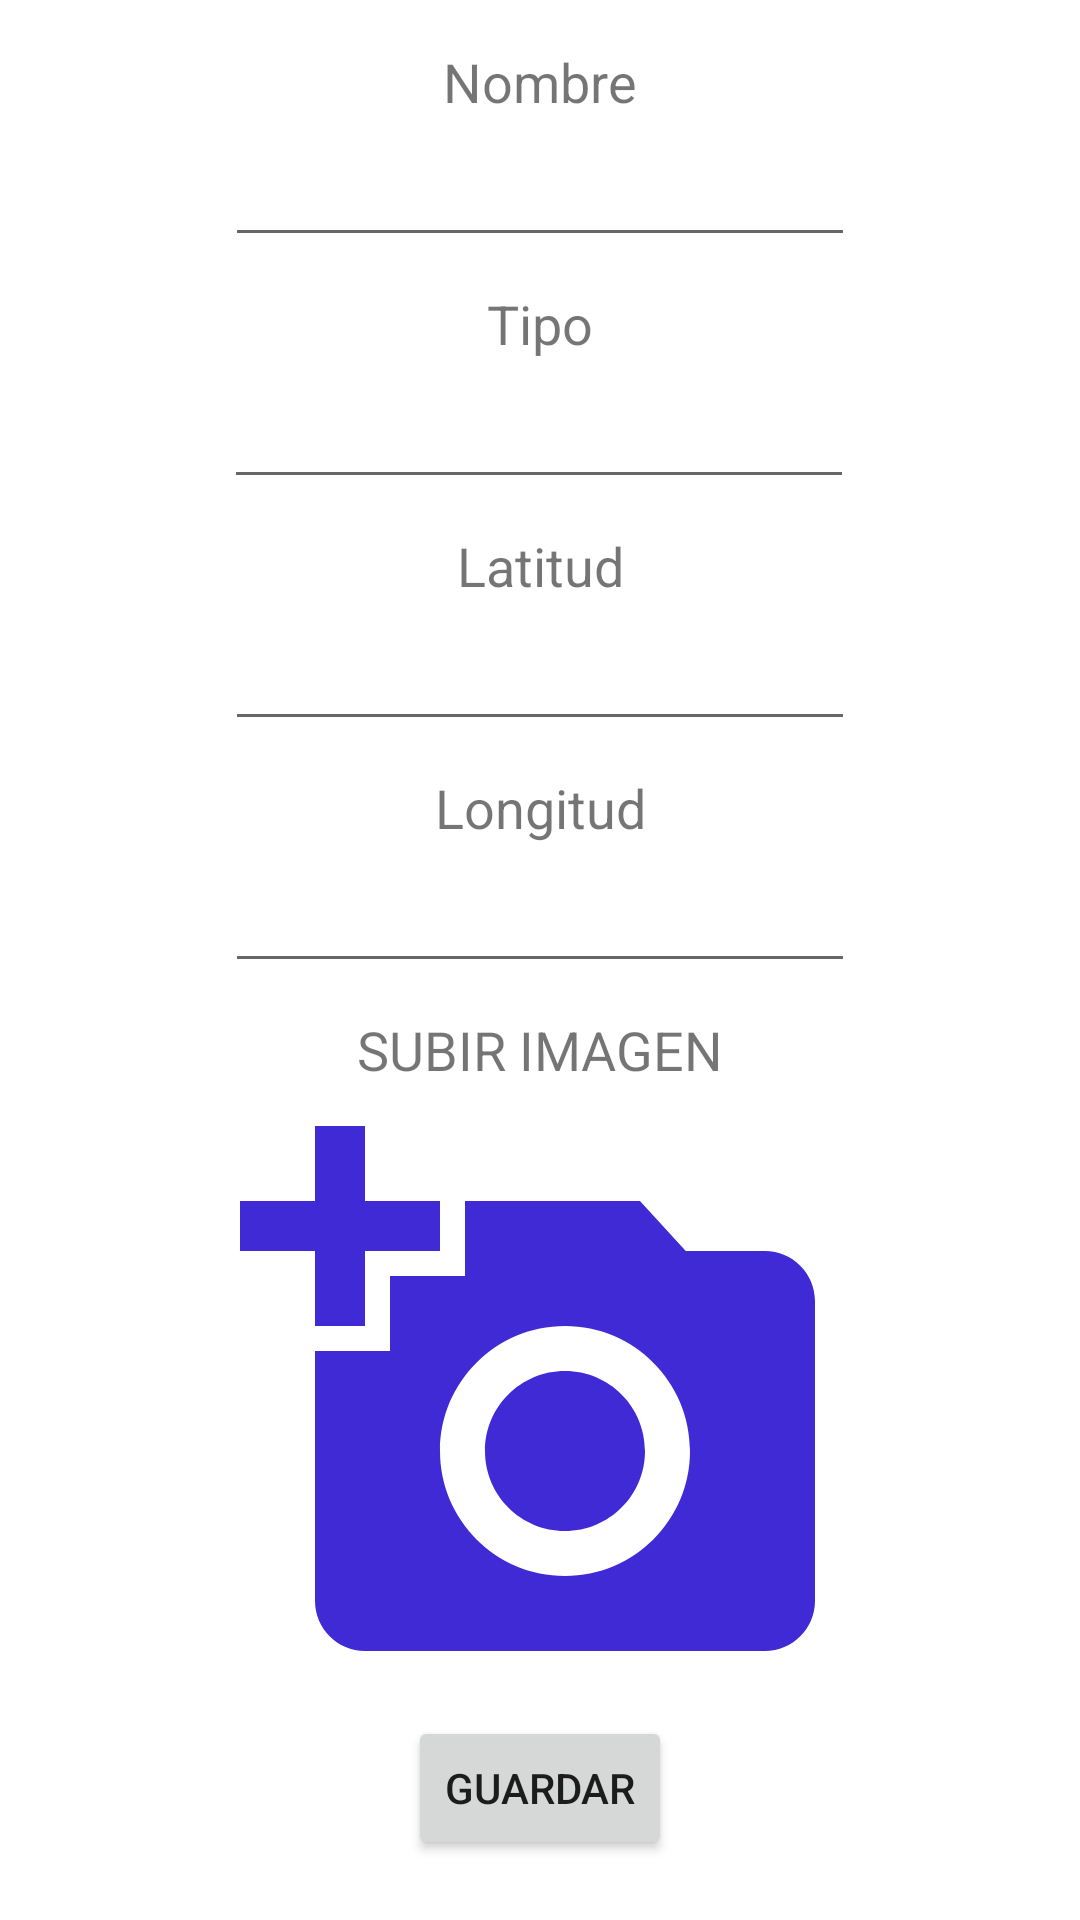

Write the Android layout XML for this screen, with the resource values it uses.
<!-- AndroidManifest.xml: application theme Theme.ExamenFinalVideojuegos -->
<!-- res/layout/activity_capturar_pokemon.xml -->
<?xml version="1.0" encoding="utf-8"?>
<ScrollView xmlns:android="http://schemas.android.com/apk/res/android"
    xmlns:app="http://schemas.android.com/apk/res-auto"
    xmlns:tools="http://schemas.android.com/tools"
    android:layout_width="match_parent"
    android:layout_height="match_parent"
    tools:context=".CapturarPokemon">

    <androidx.constraintlayout.widget.ConstraintLayout
        android:layout_width="match_parent"
        android:layout_height="wrap_content">

        <TextView
            android:id="@+id/textView"
            android:layout_width="wrap_content"
            android:layout_height="wrap_content"
            android:layout_marginTop="15dp"
            android:text="Nombre"
            android:textSize="18sp"
            app:layout_constraintEnd_toEndOf="parent"
            app:layout_constraintStart_toStartOf="parent"
            app:layout_constraintTop_toTopOf="parent" />

        <EditText
            android:id="@+id/editTextTextPersonName"
            android:layout_width="wrap_content"
            android:layout_height="wrap_content"
            android:layout_marginTop="5dp"
            android:ems="10"
            android:inputType="textPersonName"
            app:layout_constraintEnd_toEndOf="parent"
            app:layout_constraintStart_toStartOf="parent"
            app:layout_constraintTop_toBottomOf="@+id/textView" />

        <TextView
            android:id="@+id/textView2"
            android:layout_width="wrap_content"
            android:layout_height="wrap_content"
            android:layout_marginTop="10dp"
            android:text="Tipo"
            android:textSize="18sp"
            app:layout_constraintEnd_toEndOf="parent"
            app:layout_constraintStart_toStartOf="parent"
            app:layout_constraintTop_toBottomOf="@+id/editTextTextPersonName" />

        <EditText
            android:id="@+id/editTextTextPersonName2"
            android:layout_width="wrap_content"
            android:layout_height="wrap_content"
            android:layout_marginTop="5dp"
            android:ems="10"
            android:inputType="textPersonName"
            app:layout_constraintEnd_toEndOf="parent"
            app:layout_constraintHorizontal_bias="0.497"
            app:layout_constraintStart_toStartOf="parent"
            app:layout_constraintTop_toBottomOf="@+id/textView2" />

        <TextView
            android:id="@+id/textView3"
            android:layout_width="wrap_content"
            android:layout_height="wrap_content"
            android:layout_marginTop="10dp"
            android:text="Latitud"
            android:textSize="18sp"
            app:layout_constraintEnd_toEndOf="parent"
            app:layout_constraintStart_toStartOf="parent"
            app:layout_constraintTop_toBottomOf="@+id/editTextTextPersonName2" />

        <EditText
            android:id="@+id/editTextTextPersonName3"
            android:layout_width="wrap_content"
            android:layout_height="wrap_content"
            android:layout_marginTop="5dp"
            android:ems="10"
            android:inputType="textPersonName"
            app:layout_constraintEnd_toEndOf="parent"
            app:layout_constraintStart_toStartOf="parent"
            app:layout_constraintTop_toBottomOf="@+id/textView3" />

        <TextView
            android:id="@+id/textView4"
            android:layout_width="wrap_content"
            android:layout_height="wrap_content"
            android:layout_marginTop="10dp"
            android:text="Longitud"
            android:textSize="18sp"
            app:layout_constraintEnd_toEndOf="parent"
            app:layout_constraintStart_toStartOf="parent"
            app:layout_constraintTop_toBottomOf="@+id/editTextTextPersonName3" />

        <EditText
            android:id="@+id/editTextTextPersonName4"
            android:layout_width="wrap_content"
            android:layout_height="wrap_content"
            android:layout_marginTop="5dp"
            android:ems="10"
            android:inputType="textPersonName"
            app:layout_constraintEnd_toEndOf="parent"
            app:layout_constraintStart_toStartOf="parent"
            app:layout_constraintTop_toBottomOf="@+id/textView4" />

        <TextView
            android:id="@+id/textView5"
            android:layout_width="wrap_content"
            android:layout_height="wrap_content"
            android:layout_marginTop="10dp"
            android:text="SUBIR IMAGEN"
            android:textSize="18sp"
            app:layout_constraintEnd_toEndOf="parent"
            app:layout_constraintStart_toStartOf="parent"
            app:layout_constraintTop_toBottomOf="@+id/editTextTextPersonName4" />

        <ImageView
            android:id="@+id/imageView2"
            android:layout_width="match_parent"
            android:layout_height="200dp"
            android:layout_marginTop="5dp"
            app:layout_constraintEnd_toEndOf="parent"
            app:layout_constraintStart_toStartOf="parent"
            android:src="@drawable/ic_baseline_add_a_photo_24"
            app:layout_constraintTop_toBottomOf="@+id/textView5"
            tools:srcCompat="@drawable/ic_baseline_add_a_photo_24" />

        <Button
            android:id="@+id/button3"
            android:layout_width="wrap_content"
            android:layout_height="wrap_content"
            android:layout_marginTop="5dp"
            android:text="GUARDAR"
            app:layout_constraintEnd_toEndOf="parent"
            app:layout_constraintStart_toStartOf="parent"
            app:layout_constraintTop_toBottomOf="@+id/imageView2" />

    </androidx.constraintlayout.widget.ConstraintLayout>
</ScrollView>
<!-- resources referenced by this layout -->
<resources>
  <!-- drawable ic_baseline_add_a_photo_24 (drawable) -->
  <vector android:height="24dp" android:tint="#402AD6"
      android:viewportHeight="24" android:viewportWidth="24"
      android:width="24dp" xmlns:android="http://schemas.android.com/apk/res/android">
      <path android:fillColor="@android:color/white" android:pathData="M3,4V1h2v3h3v2H5v3H3V6H0V4H3zM6,10V7h3V4h7l1.83,2H21c1.1,0 2,0.9 2,2v12c0,1.1 -0.9,2 -2,2H5c-1.1,0 -2,-0.9 -2,-2V10H6zM13,19c2.76,0 5,-2.24 5,-5s-2.24,-5 -5,-5s-5,2.24 -5,5S10.24,19 13,19zM9.8,14c0,1.77 1.43,3.2 3.2,3.2s3.2,-1.43 3.2,-3.2s-1.43,-3.2 -3.2,-3.2S9.8,12.23 9.8,14z"/>
  </vector>
  <style name="Theme.ExamenFinalVideojuegos" parent="Theme.MaterialComponents.DayNight.DarkActionBar">
          
          <item name="colorPrimary">@color/purple_500</item>
          <item name="colorPrimaryVariant">@color/purple_700</item>
          <item name="colorOnPrimary">@color/white</item>
          
          <item name="colorSecondary">@color/teal_200</item>
          <item name="colorSecondaryVariant">@color/teal_700</item>
          <item name="colorOnSecondary">@color/black</item>
          
          <item name="android:statusBarColor" tools:targetApi="l">?attr/colorPrimaryVariant</item>
          
      </style>
  <!-- not gathered from this repository: default colours our renderer supplied (Android Studio template values) -->
  <color name="purple_500">#FF6200EE</color>
  <color name="purple_700">#FF3700B3</color>
  <color name="teal_200">#FF03DAC5</color>
  <color name="teal_700">#FF018786</color>
  <color name="black">#FF000000</color>
  <color name="white">#FFFFFFFF</color>
</resources>
